Dataset: dataset_spectrograms (GitHub, sanafathima-00/AI-Based-Early-Detection-of-Alzheimer-s-from-Patient-Speech). Classes: cognitively impaired, normal.

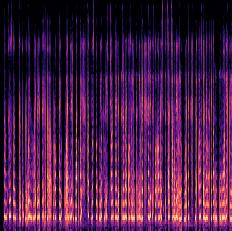
Label: cognitively impaired

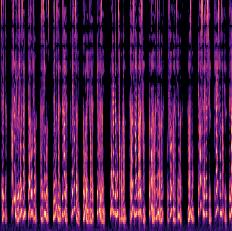
Label: normal

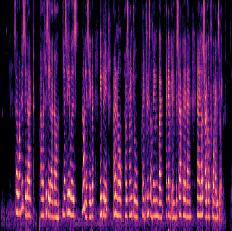
Label: cognitively impaired

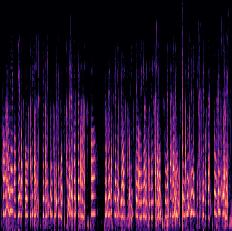
Label: cognitively impaired

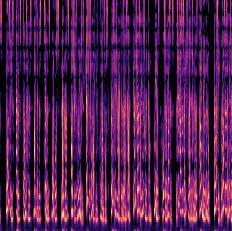
Label: normal

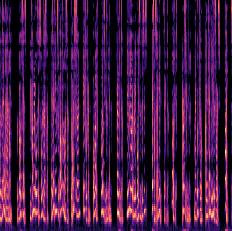
Label: normal
